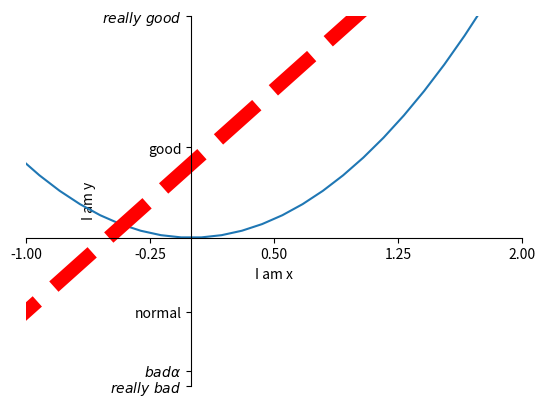

This chart was generated by the following Python code:
import matplotlib.pyplot as plt
import numpy as np

x = np.linspace(-3, 3, 50)
y1 = 2 * x + 1
y2 = x ** 2

plt.figure()
plt.plot(x, y2)
plt.plot(x, y1, color='red', linewidth=10.0, linestyle='--')

#设置坐标轴范围
plt.xlim((-1, 2))
plt.ylim((-2, 3))

#坐标轴描述
plt.xlabel('I am x')
plt.ylabel('I am y')

#更换坐标轴的ticks
new_ticks = np.linspace(-1, 2, 5)
print(new_ticks)
plt.xticks(new_ticks)
plt.yticks([-2, -1.8, -1, 1.22, 3,],
           [r'$really\ bad$', r'$bad\alpha$', 'normal', 'good', r'$really\ good$'])
#r'$ $' 特殊表达

#gca = 'get current axis'
#设置边框
ax = plt.gca()
ax.spines['right'].set_color('none') #消除右边框
ax.spines['top'].set_color('none')

#x轴与y轴进行绑定
ax.xaxis.set_ticks_position('bottom')
ax.yaxis.set_ticks_position('left')
ax.spines['bottom'].set_position(('data', -1)) #x轴绑定在y轴-1的位置

ax.spines['bottom'].set_position(('data', 0))  #参数‘outward’, 'axes'
ax.spines['left'].set_position(('data', 0))

plt.show()